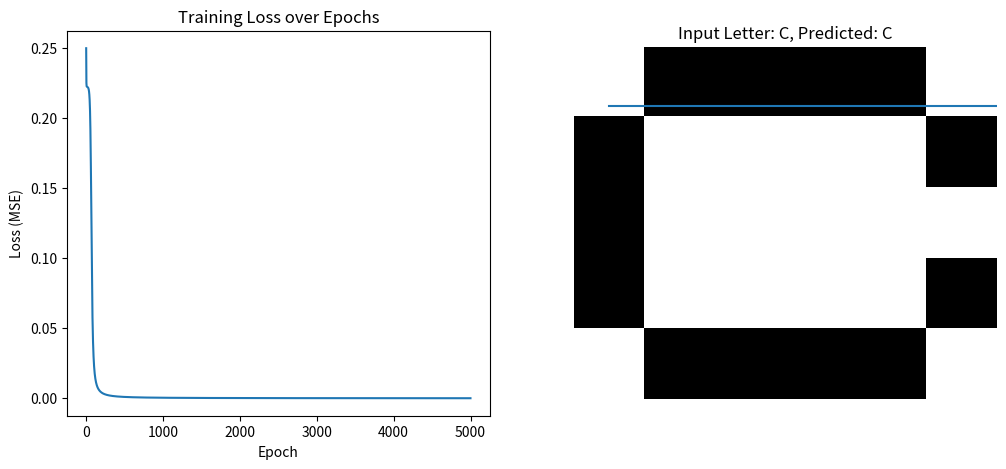

This figure's Python source:
import numpy as np
import matplotlib.pyplot as plt

letter_A = np.array([
    0, 1, 1, 1, 1, 0,
    1, 0, 0, 0, 0, 1,
    1, 1, 1, 1, 1, 1,
    1, 0, 0, 0, 0, 1,
    1, 0, 0, 0, 0, 1
]).reshape(5, 6)

letter_B = np.array([
    1, 1, 1, 1, 0, 0,
    1, 0, 0, 0, 1, 0,
    1, 1, 1, 1, 0, 0,
    1, 0, 0, 0, 1, 0,
    1, 1, 1, 1, 0, 0
]).reshape(5, 6)

letter_C = np.array([
    0, 1, 1, 1, 1, 0,
    1, 0, 0, 0, 0, 1,
    1, 0, 0, 0, 0, 0,
    1, 0, 0, 0, 0, 1,
    0, 1, 1, 1, 1, 0
]).reshape(5, 6)

# Flatten for input to the neural network
training_data = np.array([
    letter_A.flatten(),
    letter_B.flatten(),
    letter_C.flatten()
])

target_output = np.array([
    [1, 0, 0],
    [0, 1, 0],
    [0, 0, 1]
])

class NeuralNetwork:
    def __init__(self, input_size, hidden_size, output_size, learning_rate=0.1):
        self.input_size = input_size
        self.hidden_size = hidden_size
        self.output_size = output_size
        self.learning_rate = learning_rate

        self.W1 = np.random.randn(self.input_size, self.hidden_size) * 0.01
        self.b1 = np.zeros((1, self.hidden_size))
        self.W2 = np.random.randn(self.hidden_size, self.output_size) * 0.01
        self.b2 = np.zeros((1, self.output_size))

    def sigmoid(self, x):
        return 1 / (1 + np.exp(-x))

    def sigmoid_derivative(self, x):
        s = self.sigmoid(x)
        return s * (1 - s)

    def forward(self, X):
        self.z1 = np.dot(X, self.W1) + self.b1
        self.a1 = self.sigmoid(self.z1)    

        self.z2 = np.dot(self.a1, self.W2) + self.b2 
        self.a2 = self.sigmoid(self.z2)   
        return self.a2

    def backward(self, X, y, output):
        error_output = output - y
        d_output = error_output * self.sigmoid_derivative(self.z2)

        error_hidden = np.dot(d_output, self.W2.T)
        d_hidden = error_hidden * self.sigmoid_derivative(self.z1)

        self.W2 -= self.learning_rate * np.dot(self.a1.T, d_output)
        self.b2 -= self.learning_rate * np.sum(d_output, axis=0, keepdims=True)
        self.W1 -= self.learning_rate * np.dot(X.T, d_hidden)
        self.b1 -= self.learning_rate * np.sum(d_hidden, axis=0, keepdims=True)

    def train(self, X, y, epochs):
        losses = []
        accuracies = []

        for epoch in range(epochs):
            output = self.forward(X)

            self.backward(X, y, output)

            loss = np.mean(np.square(y - output))
            losses.append(loss)

            predictions = np.argmax(output, axis=1)
            true_labels = np.argmax(y, axis=1)
            accuracy = np.mean(predictions == true_labels)
            accuracies.append(accuracy)

            if epoch % (epochs // 10) == 0:
                print(f"Epoch {epoch}/{epochs}, Loss: {loss:.4f}, Accuracy: {accuracy:.4f}")
        return losses, accuracies

    def predict(self, X):
        return self.forward(X)

input_size = 30  
hidden_size = 10 
output_size = 3  
learning_rate = 0.5 
epochs = 5000 

nn = NeuralNetwork(input_size, hidden_size, output_size, learning_rate)

print("Starting training...")
losses, accuracies = nn.train(training_data, target_output, epochs)
print("Training complete.")

plt.figure(figsize=(12, 5))

plt.subplot(1, 2, 1)
plt.plot(losses)
plt.title('Training Loss over Epochs')
plt.xlabel('Epoch')
plt.ylabel('Loss (MSE)')

plt.subplot(1, 2, 2)
plt.plot(accuracies)
plt.title('Training Accuracy over Epochs')
plt.xlabel('Epoch')
plt.ylabel('Accuracy')
plt.show()

def display_letter(letter_pixels, title="Input Letter"):
    plt.imshow(letter_pixels.reshape(5, 6), cmap='gray_r') 
    plt.title(title)
    plt.axis('off')
    plt.show()

test_A = letter_A.flatten().reshape(1, -1) 
prediction_A = nn.predict(test_A)
predicted_class_A_index = np.argmax(prediction_A)
class_labels = ['A', 'B', 'C']
predicted_class_A = class_labels[predicted_class_A_index]

print(f"\nPrediction for 'A': {prediction_A}")
print(f"The network predicts 'A' as: {predicted_class_A}")
display_letter(letter_A, f"Input Letter: A, Predicted: {predicted_class_A}")

test_B = letter_B.flatten().reshape(1, -1)
prediction_B = nn.predict(test_B)
predicted_class_B_index = np.argmax(prediction_B)
predicted_class_B = class_labels[predicted_class_B_index]

print(f"\nPrediction for 'B': {prediction_B}")
print(f"The network predicts 'B' as: {predicted_class_B}")
display_letter(letter_B, f"Input Letter: B, Predicted: {predicted_class_B}")

test_C = letter_C.flatten().reshape(1, -1)
prediction_C = nn.predict(test_C)
predicted_class_C_index = np.argmax(prediction_C)
predicted_class_C = class_labels[predicted_class_C_index]

print(f"\nPrediction for 'C': {prediction_C}")
print(f"The network predicts 'C' as: {predicted_class_C}")
display_letter(letter_C, f"Input Letter: C, Predicted: {predicted_class_C}")